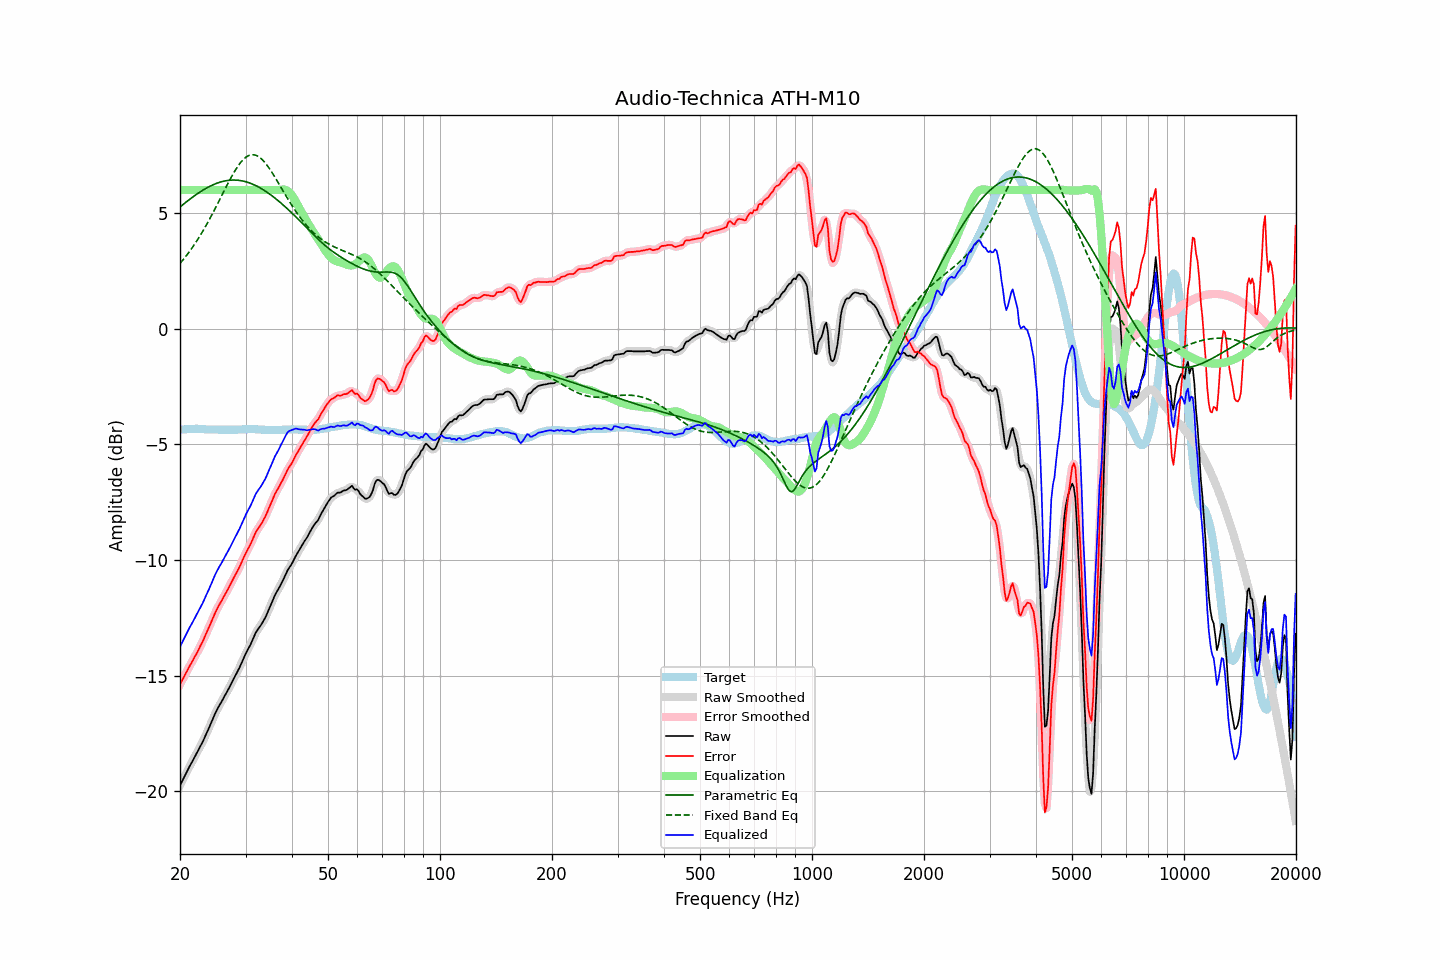

Data behind this chart, as committed beside it:
frequency, raw, error, smoothed, error_smoothed, equalization, parametric_eq, fixed_band_eq, equalized_raw, equalized_smoothed, target
20.00, -19.75, -15.37, -19.75, -15.38, 6.00, 5.27, 2.83, -13.75, -13.75, -4.37
20.20, -19.61, -15.24, -19.60, -15.24, 6.00, 5.32, 2.91, -13.61, -13.60, -4.36
20.40, -19.46, -15.11, -19.46, -15.11, 6.00, 5.38, 2.99, -13.46, -13.46, -4.35
20.61, -19.33, -14.98, -19.32, -14.98, 6.00, 5.43, 3.08, -13.33, -13.32, -4.35
20.81, -19.18, -14.84, -19.18, -14.84, 6.00, 5.49, 3.16, -13.18, -13.18, -4.34
21.02, -19.05, -14.70, -19.05, -14.71, 6.00, 5.54, 3.26, -13.05, -13.05, -4.34
21.23, -18.92, -14.58, -18.92, -14.58, 6.00, 5.60, 3.35, -12.92, -12.92, -4.33
21.44, -18.79, -14.46, -18.79, -14.46, 6.00, 5.65, 3.45, -12.79, -12.79, -4.33
21.66, -18.67, -14.34, -18.66, -14.33, 6.00, 5.70, 3.55, -12.67, -12.66, -4.33
21.87, -18.53, -14.20, -18.54, -14.21, 6.00, 5.75, 3.65, -12.53, -12.54, -4.33
22.09, -18.40, -14.08, -18.40, -14.08, 6.00, 5.80, 3.75, -12.40, -12.40, -4.32
22.31, -18.27, -13.95, -18.27, -13.95, 6.00, 5.85, 3.86, -12.27, -12.27, -4.32
22.54, -18.14, -13.81, -18.14, -13.81, 6.00, 5.89, 3.97, -12.14, -12.14, -4.33
22.76, -18.00, -13.66, -18.01, -13.67, 6.00, 5.94, 4.08, -12.00, -12.01, -4.34
22.99, -17.88, -13.53, -17.87, -13.53, 6.00, 5.98, 4.20, -11.88, -11.87, -4.34
23.22, -17.73, -13.38, -17.72, -13.38, 6.00, 6.02, 4.32, -11.73, -11.72, -4.34
23.45, -17.56, -13.21, -17.57, -13.22, 6.00, 6.07, 4.44, -11.56, -11.57, -4.35
23.69, -17.42, -13.07, -17.42, -13.07, 6.00, 6.10, 4.56, -11.42, -11.42, -4.35
23.92, -17.26, -12.91, -17.26, -12.91, 6.00, 6.14, 4.69, -11.26, -11.26, -4.35
24.16, -17.10, -12.75, -17.10, -12.75, 6.00, 6.18, 4.82, -11.10, -11.10, -4.35
24.40, -16.94, -12.59, -16.94, -12.59, 6.00, 6.21, 4.95, -10.94, -10.94, -4.35
24.65, -16.78, -12.43, -16.78, -12.43, 6.00, 6.24, 5.08, -10.78, -10.78, -4.35
24.89, -16.61, -12.26, -16.62, -12.27, 6.00, 6.27, 5.22, -10.61, -10.62, -4.35
25.14, -16.47, -12.12, -16.47, -12.12, 6.00, 6.29, 5.35, -10.47, -10.47, -4.35
25.39, -16.34, -11.98, -16.35, -11.99, 6.00, 6.32, 5.49, -10.34, -10.35, -4.36
25.65, -16.23, -11.87, -16.22, -11.86, 6.00, 6.34, 5.63, -10.23, -10.22, -4.36
25.91, -16.11, -11.75, -16.10, -11.74, 6.00, 6.36, 5.76, -10.11, -10.10, -4.36
26.16, -15.97, -11.61, -15.98, -11.62, 6.00, 6.38, 5.90, -9.97, -9.98, -4.36
26.43, -15.85, -11.49, -15.85, -11.49, 6.00, 6.39, 6.04, -9.85, -9.85, -4.36
26.69, -15.73, -11.36, -15.72, -11.36, 6.00, 6.41, 6.18, -9.73, -9.72, -4.36
26.96, -15.60, -11.24, -15.60, -11.24, 6.00, 6.42, 6.31, -9.60, -9.60, -4.36
27.23, -15.47, -11.11, -15.46, -11.10, 6.00, 6.42, 6.44, -9.47, -9.46, -4.36
27.50, -15.33, -10.97, -15.33, -10.97, 6.00, 6.43, 6.57, -9.33, -9.33, -4.36
27.77, -15.19, -10.83, -15.19, -10.83, 6.00, 6.43, 6.69, -9.19, -9.19, -4.36
28.05, -15.05, -10.69, -15.06, -10.69, 6.00, 6.43, 6.81, -9.05, -9.06, -4.36
28.33, -14.92, -10.56, -14.93, -10.56, 6.00, 6.43, 6.92, -8.92, -8.93, -4.36
28.62, -14.79, -10.43, -14.79, -10.43, 6.00, 6.42, 7.03, -8.79, -8.79, -4.36
28.90, -14.65, -10.30, -14.65, -10.29, 6.00, 6.41, 7.13, -8.65, -8.65, -4.35
29.19, -14.50, -10.14, -14.49, -10.14, 6.00, 6.40, 7.21, -8.50, -8.49, -4.35
29.48, -14.33, -9.98, -14.34, -9.99, 6.00, 6.39, 7.29, -8.33, -8.34, -4.35
29.78, -14.18, -9.84, -14.18, -9.83, 6.00, 6.37, 7.36, -8.18, -8.18, -4.34
30.08, -14.03, -9.69, -14.03, -9.69, 6.00, 6.36, 7.42, -8.03, -8.03, -4.34
30.38, -13.90, -9.56, -13.90, -9.56, 6.00, 6.34, 7.46, -7.90, -7.90, -4.34
30.68, -13.77, -9.42, -13.77, -9.43, 6.00, 6.31, 7.50, -7.77, -7.77, -4.34
30.99, -13.64, -9.30, -13.63, -9.29, 6.00, 6.29, 7.52, -7.64, -7.63, -4.34
31.30, -13.48, -9.14, -13.47, -9.13, 6.00, 6.26, 7.53, -7.48, -7.47, -4.34
31.61, -13.32, -8.97, -13.32, -8.97, 6.00, 6.23, 7.52, -7.32, -7.32, -4.34
31.93, -13.16, -8.82, -13.17, -8.82, 6.00, 6.20, 7.51, -7.16, -7.17, -4.34
32.24, -13.04, -8.69, -13.05, -8.70, 6.00, 6.16, 7.48, -7.04, -7.05, -4.35
32.57, -12.95, -8.60, -12.95, -8.59, 6.00, 6.12, 7.44, -6.95, -6.95, -4.35
32.89, -12.85, -8.50, -12.85, -8.49, 6.00, 6.09, 7.39, -6.85, -6.85, -4.35
33.22, -12.74, -8.38, -12.74, -8.38, 6.00, 6.05, 7.32, -6.74, -6.74, -4.36
33.55, -12.61, -8.25, -12.62, -8.26, 6.00, 6.00, 7.25, -6.61, -6.62, -4.36
33.89, -12.50, -8.12, -12.49, -8.12, 6.00, 5.96, 7.17, -6.50, -6.49, -4.37
34.23, -12.35, -7.98, -12.34, -7.97, 6.00, 5.91, 7.08, -6.35, -6.34, -4.37
34.57, -12.18, -7.80, -12.18, -7.81, 6.00, 5.86, 6.99, -6.18, -6.18, -4.37
34.92, -12.02, -7.65, -12.02, -7.65, 6.00, 5.81, 6.89, -6.02, -6.02, -4.37
35.27, -11.86, -7.49, -11.85, -7.48, 6.00, 5.76, 6.78, -5.86, -5.85, -4.37
35.62, -11.69, -7.32, -11.69, -7.32, 6.00, 5.71, 6.67, -5.69, -5.69, -4.37
35.97, -11.52, -7.15, -11.54, -7.17, 6.00, 5.65, 6.56, -5.52, -5.54, -4.37
... 635 more rows
